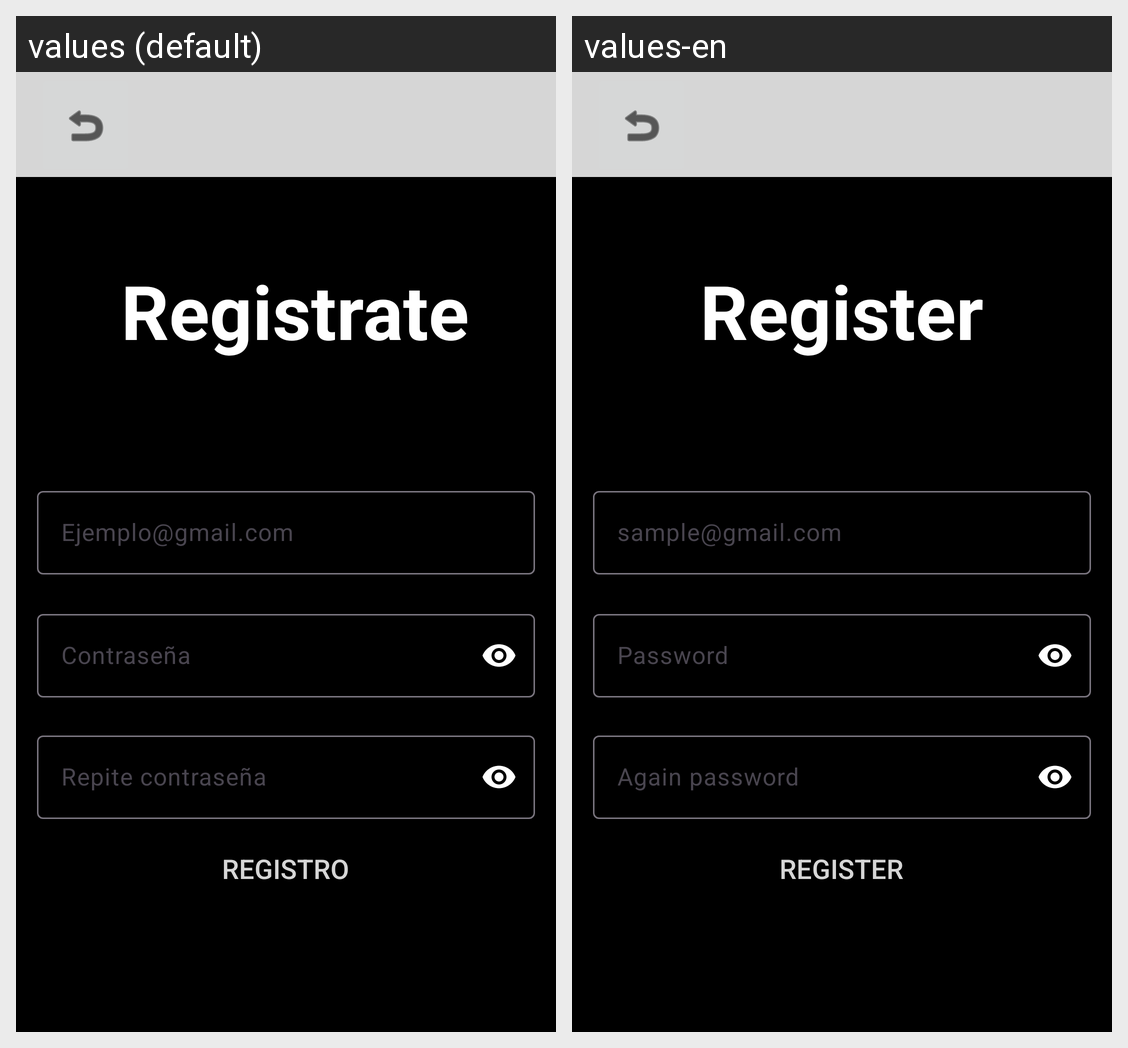

The same Android screen rendered under two of its app's locales, left to right. List the strings drawn on it with the default value and each locale's translation.
Android screen res/layout/activity_register.xml rendered under 2 locales, left to right: values (default), values-en. Device: Nexus 5 (rendered at 1080×1920; each locale shown at half size, 540×960, under a caption strip naming it); theme Theme.SuperList.
Strings drawn on this screen, with the default value and each locale's value (text and hints the layout hard-codes, and strings that could not be matched under every locale, appear in the picture but are not listed):

textTitleRegister
  values:  Registrate
  values-en: Register

textButtonRegister
  values: REGISTRO
  values-en: REGISTER

textHintEmailRegister
  values: Ejemplo@gmail.com
  values-en: sample@gmail.com

textHintPassword1Register
  values: Contraseña
  values-en: Password

textHintPassword2Register
  values: Repite contraseña
  values-en: Again password
